Labelled photos from "dataset2", an image-classification folder in LSDC-FISICC/Magdalena-YOLOv26-TrainingPipeline. The possible labels are: no plant, plant.

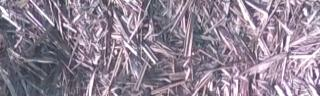
Label: no plant

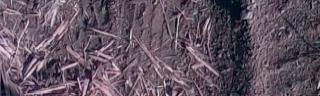
Label: no plant

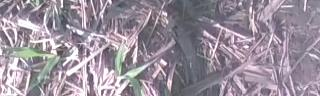
Label: plant

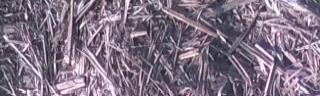
Label: no plant

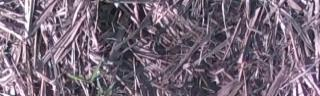
Label: plant

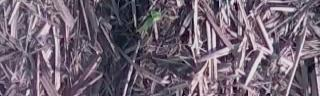
Label: plant
